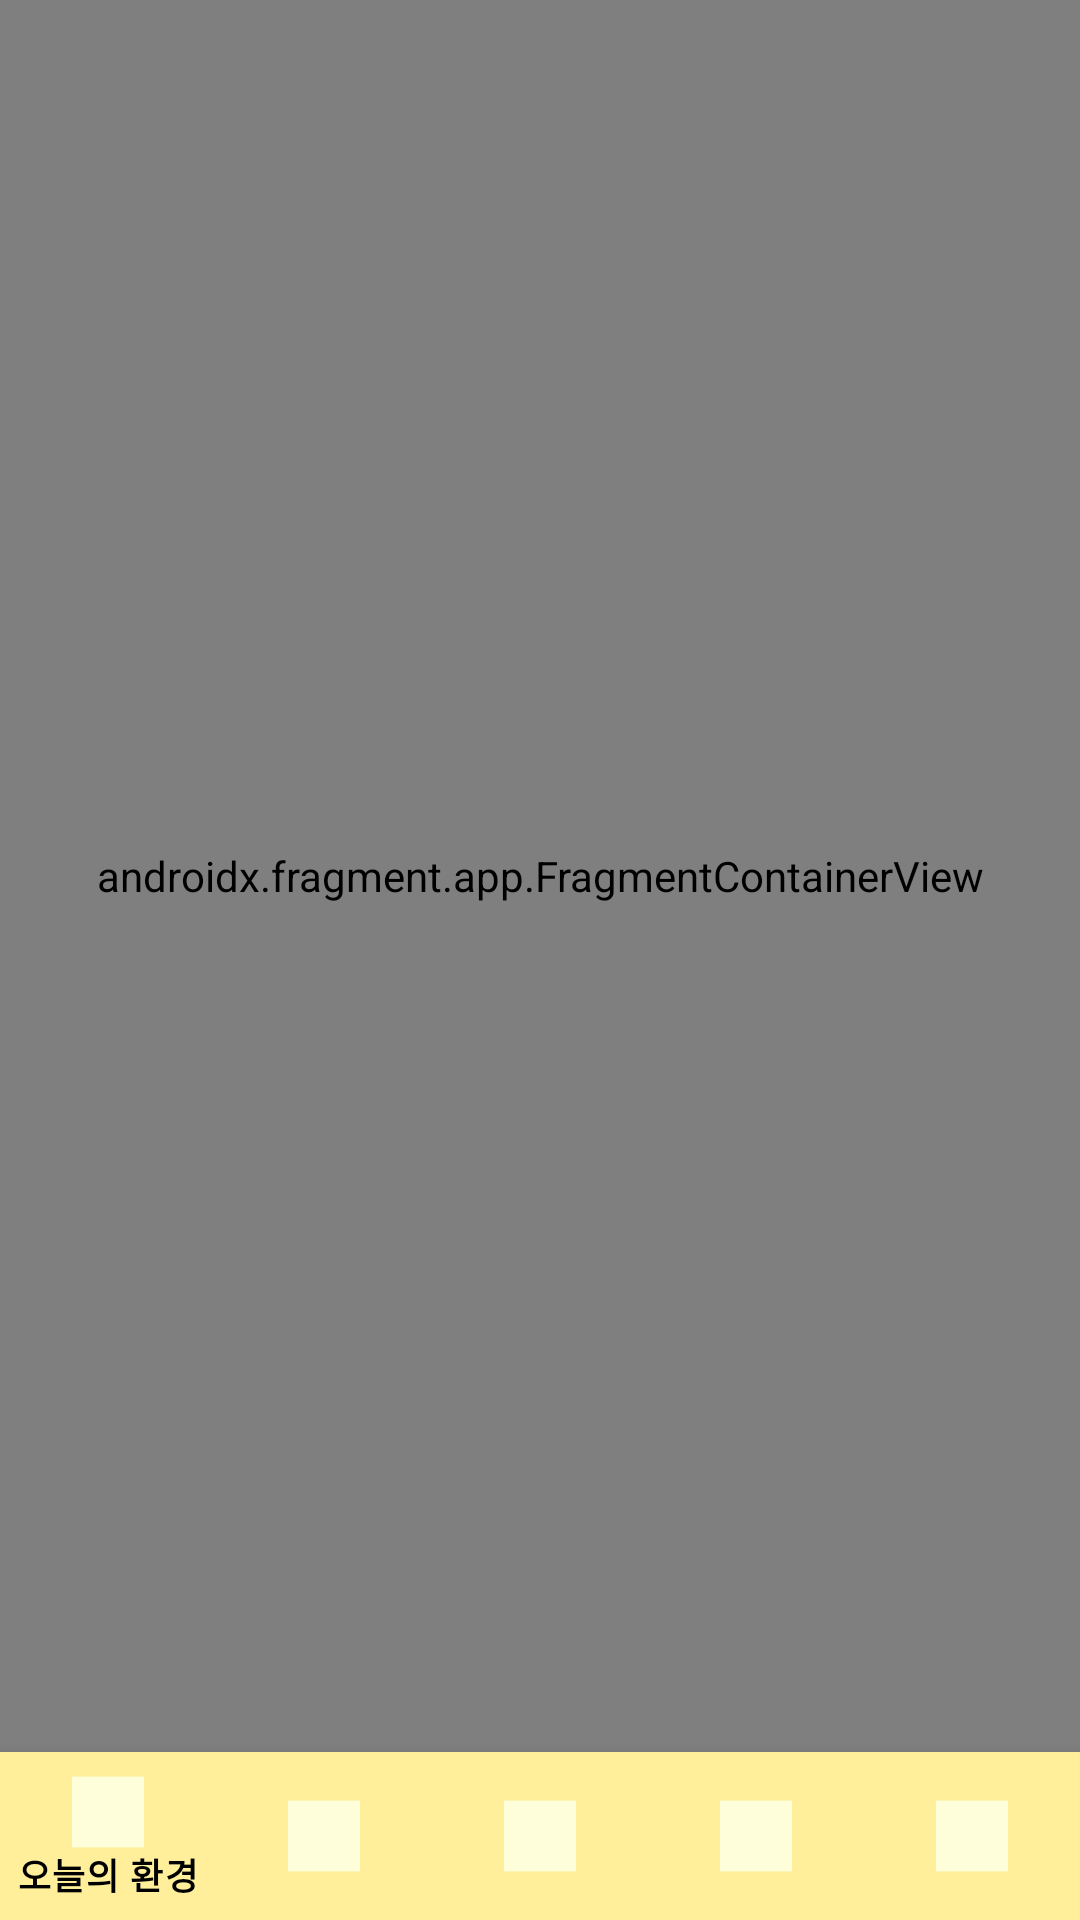

Here is an Android app screen rendered from its layout file. Give the layout XML and the strings, colors and styles it references.
<!-- AndroidManifest.xml: application theme Theme.City_farmerandroid -->
<!-- res/layout/activity_main.xml -->
<?xml version="1.0" encoding="utf-8"?>
<androidx.constraintlayout.widget.ConstraintLayout xmlns:android="http://schemas.android.com/apk/res/android"
    xmlns:app="http://schemas.android.com/apk/res-auto"
    xmlns:tools="http://schemas.android.com/tools"
    android:layout_width="match_parent"
    android:layout_height="match_parent"
    tools:context=".MainActivity">

    <androidx.fragment.app.FragmentContainerView
        android:id="@+id/container_main"
        android:name="androidx.navigation.fragment.NavHostFragment"
        android:layout_width="0dp"
        android:layout_height="0dp"
        app:defaultNavHost="true"
        app:layout_constraintBottom_toTopOf="@id/navigation_main"
        app:layout_constraintEnd_toEndOf="parent"
        app:layout_constraintStart_toStartOf="parent"
        app:layout_constraintTop_toTopOf="parent"
        app:navGraph="@navigation/main_navigation" />

    <com.google.android.material.bottomnavigation.BottomNavigationView
        android:id="@+id/navigation_main"
        android:layout_width="0dp"
        android:layout_height="wrap_content"
        android:background="@color/farmer_yellow_02"
        app:itemIconTint="@color/farmer_yellow_01"
        app:itemTextColor="@color/farmer_black"
        app:layout_constraintBottom_toBottomOf="parent"
        app:layout_constraintEnd_toEndOf="parent"
        app:layout_constraintHorizontal_bias="0.0"
        app:layout_constraintStart_toStartOf="parent"
        app:menu="@menu/navigation_home_menu" />

</androidx.constraintlayout.widget.ConstraintLayout>
<!-- resources referenced by this layout -->
<resources>
  <color name="farmer_black">#000000</color>
  <color name="farmer_yellow_01">#FEFFDA</color>
  <color name="farmer_yellow_02">#FFEF9B</color>
  <style name="Theme.City_farmerandroid" parent="Theme.MaterialComponents.DayNight.DarkActionBar">
          <item name="windowNoTitle">true</item>
          
          <item name="colorPrimary">@color/farmer_yellowGreen_01</item>
          <item name="colorOnPrimary">@color/farmer_white</item>
          
          <item name="colorOnSecondary">@color/farmer_black</item>
          
          <item name="android:statusBarColor" tools:targetApi="l">@color/farmer_black</item>
          
      </style>
  <color name="farmer_yellowGreen_01">#91DC77</color>
  <color name="farmer_white">#FFFFFF</color>
</resources>
